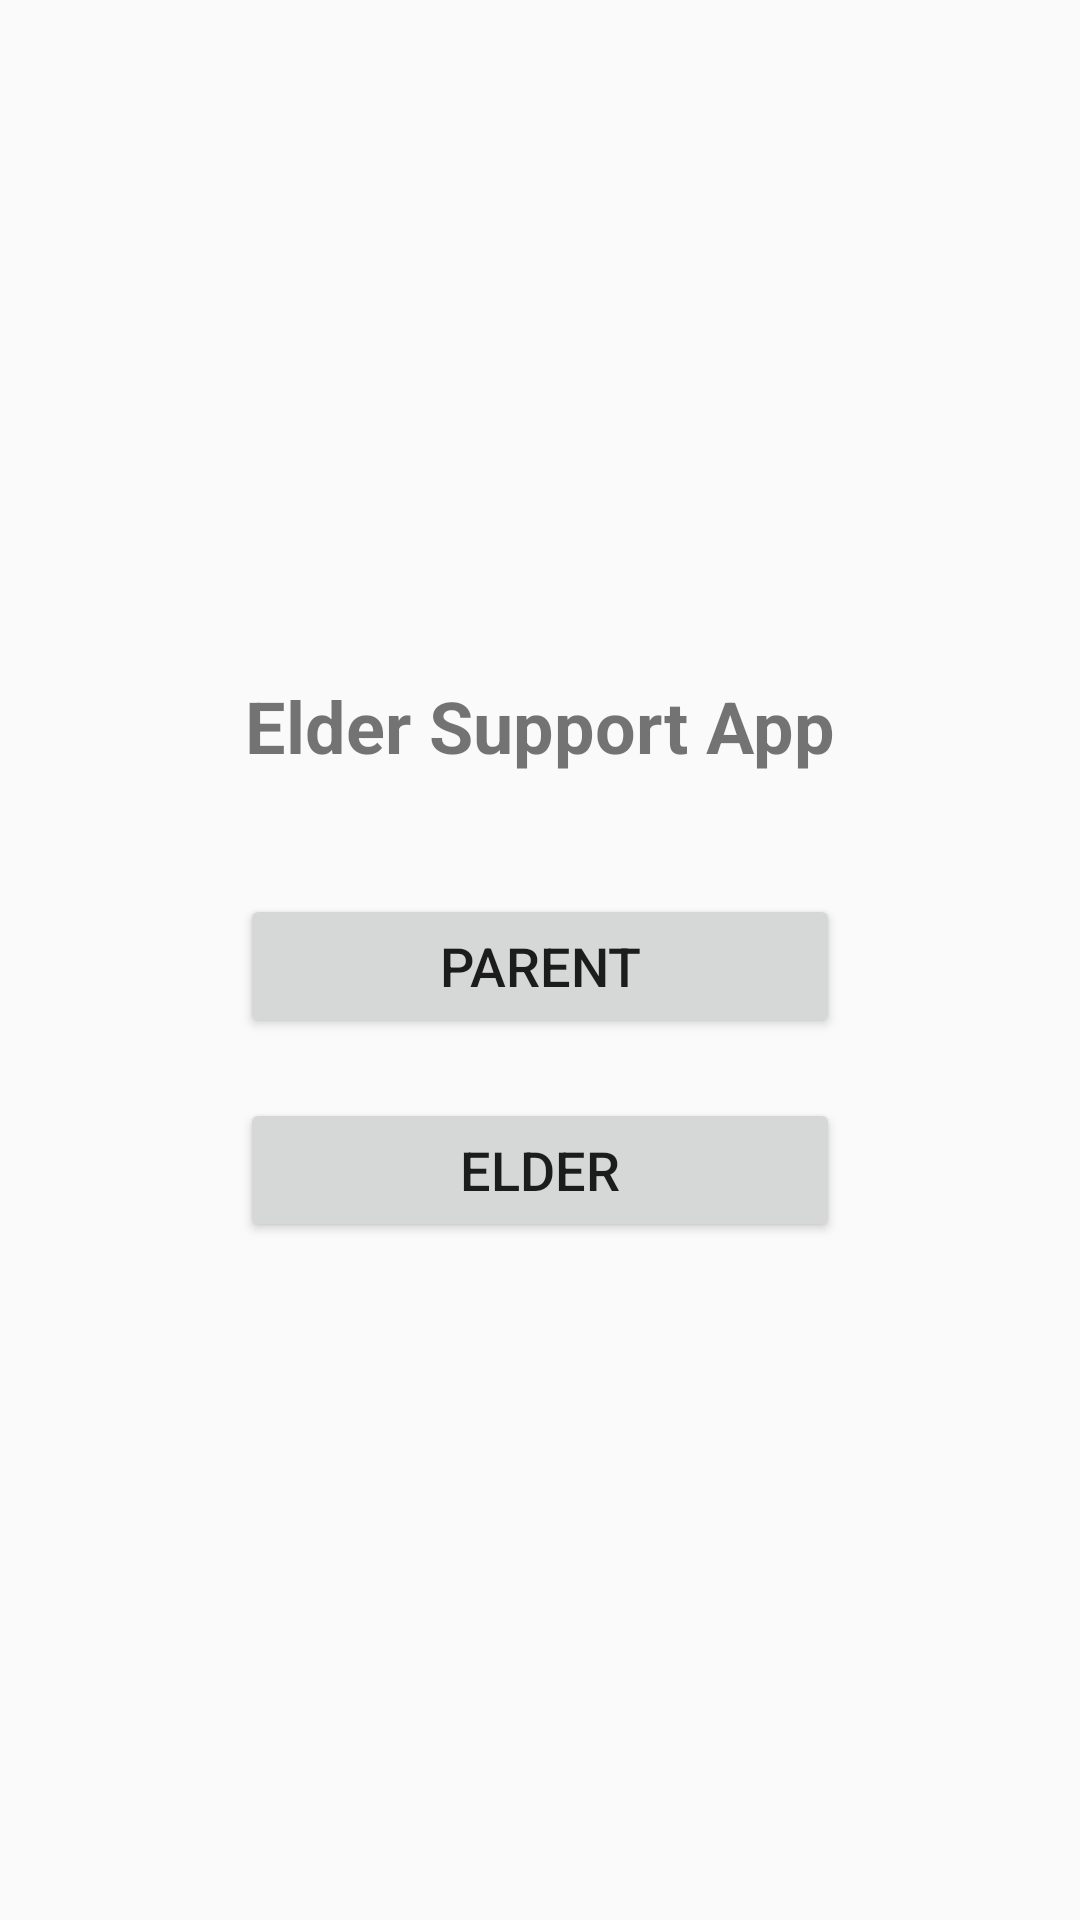

Layout XML and referenced resources for this Android screen:
<!-- AndroidManifest.xml: application theme Theme.AppCompat.Light.NoActionBar -->
<!-- res/layout/activity_main.xml -->
<?xml version="1.0" encoding="utf-8"?>
<LinearLayout xmlns:android="http://schemas.android.com/apk/res/android"
    android:layout_width="match_parent"
    android:layout_height="match_parent"
    android:orientation="vertical"
    android:gravity="center"
    android:padding="24dp">

    <TextView
        android:layout_width="wrap_content"
        android:layout_height="wrap_content"
        android:text="Elder Support App"
        android:textSize="24sp"
        android:textStyle="bold"
        android:layout_marginBottom="40dp"/>

    <Button
        android:id="@+id/btnParent"
        android:layout_width="200dp"
        android:layout_height="wrap_content"
        android:text="Parent"
        android:textSize="18sp"/>

    <Button
        android:id="@+id/btnElder"
        android:layout_width="200dp"
        android:layout_height="wrap_content"
        android:text="Elder"
        android:textSize="18sp"
        android:layout_marginTop="20dp"/>

</LinearLayout>
<!-- resources referenced by this layout -->
<resources>

</resources>
